Run: headless pygame with SDL's dummy video driver; simulated clock (each Clock.tick advances the game by its frame time, no real sleeping); random seed 0; keys injected as events and as key.get_pressed() state; no mouse input.
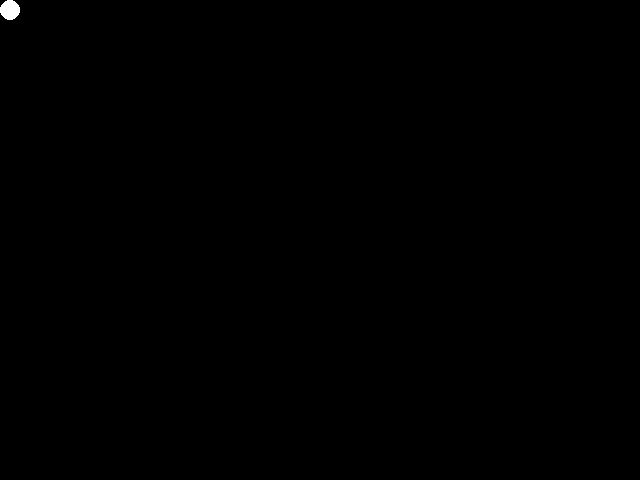
Frame 1 of 4 · flips 1–60 · no input
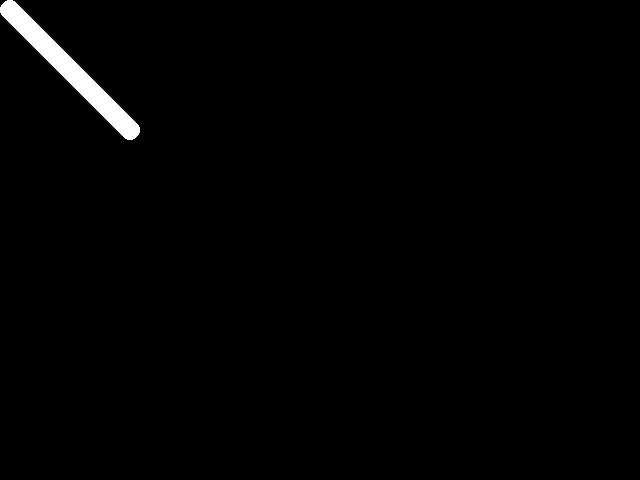
Frame 2 of 4 · flips 61–180 · tapped SPACE, RETURN · held RIGHT (→), D
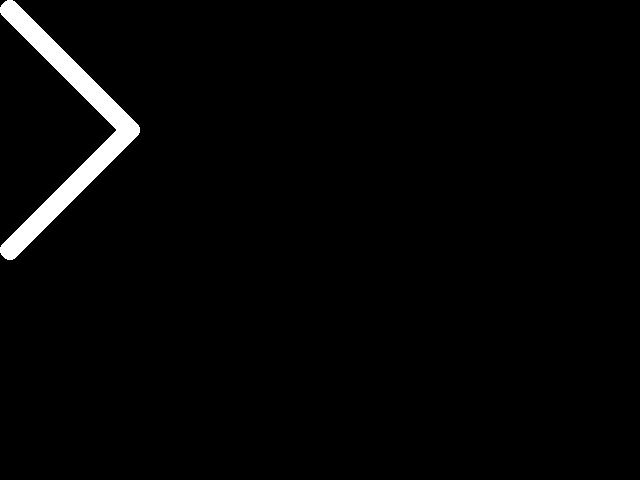
Frame 3 of 4 · flips 181–300 · held DOWN (↓), S
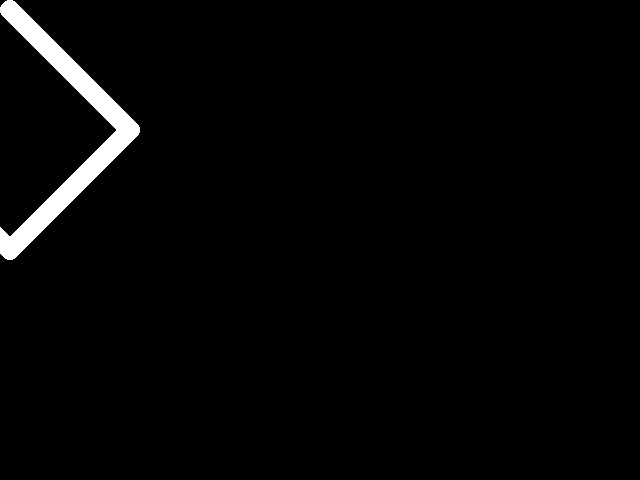
Frame 4 of 4 · flips 301–420 · held LEFT (←), A, UP (↑), W

The pygame program that drew these frames:

import pygame
from pygame.locals import *
pygame.init()

BLACK=(0,0,0)
WHITE=(255,255,255)
RED=(255,0,0)
GREEN=(0,255,0)
BLUE=(0,0,225)

my_clock=pygame.time.Clock()

screen=pygame.display.set_mode((640, 480), 0, 32)
screen.fill((0,0,0))
    
x=10
y=10
colour=WHITE
while True:
    for event in pygame.event.get():
        if event.type ==pygame.QUIT:
            False

    keys=pygame.key.get_pressed()
    if keys[pygame.K_DOWN and K_RIGHT]:
        x+=1
        y+=1
    elif keys[pygame.K_LEFT and pygame.K_DOWN]:
        x-=1
        y+=1
    elif keys[pygame.K_UP and pygame.K_LEFT]:
        x-=1
        y-=1
    elif keys[pygame.K_RIGHT and pygame.K_UP]:
        x+=1
        y-=1
    elif keys[pygame.K_DOWN]:
        y+=1
    elif keys[pygame.K_UP]:
        y-=1
    elif keys[pygame.K_LEFT]:
        x-=1
    elif keys[pygame.K_RIGHT]:
        x+=1
    elif keys[pygame.K_F1]:
        colour=BLUE
    elif keys[pygame.K_F2]:
        colour=WHITE
    elif keys[pygame.K_F3]:
        colour=RED
    elif keys[pygame.K_F4]:
        colour=GREEN
    elif keys[pygame.K_F5]:
        colour=BLACK
    elif keys[pygame.K_F7]:
        screen.fill(BLACK)
    pygame.draw.circle(screen, colour, (x,y), 10)
    pygame.display.update()
    my_clock.tick(120)
    
pygame_quit()
